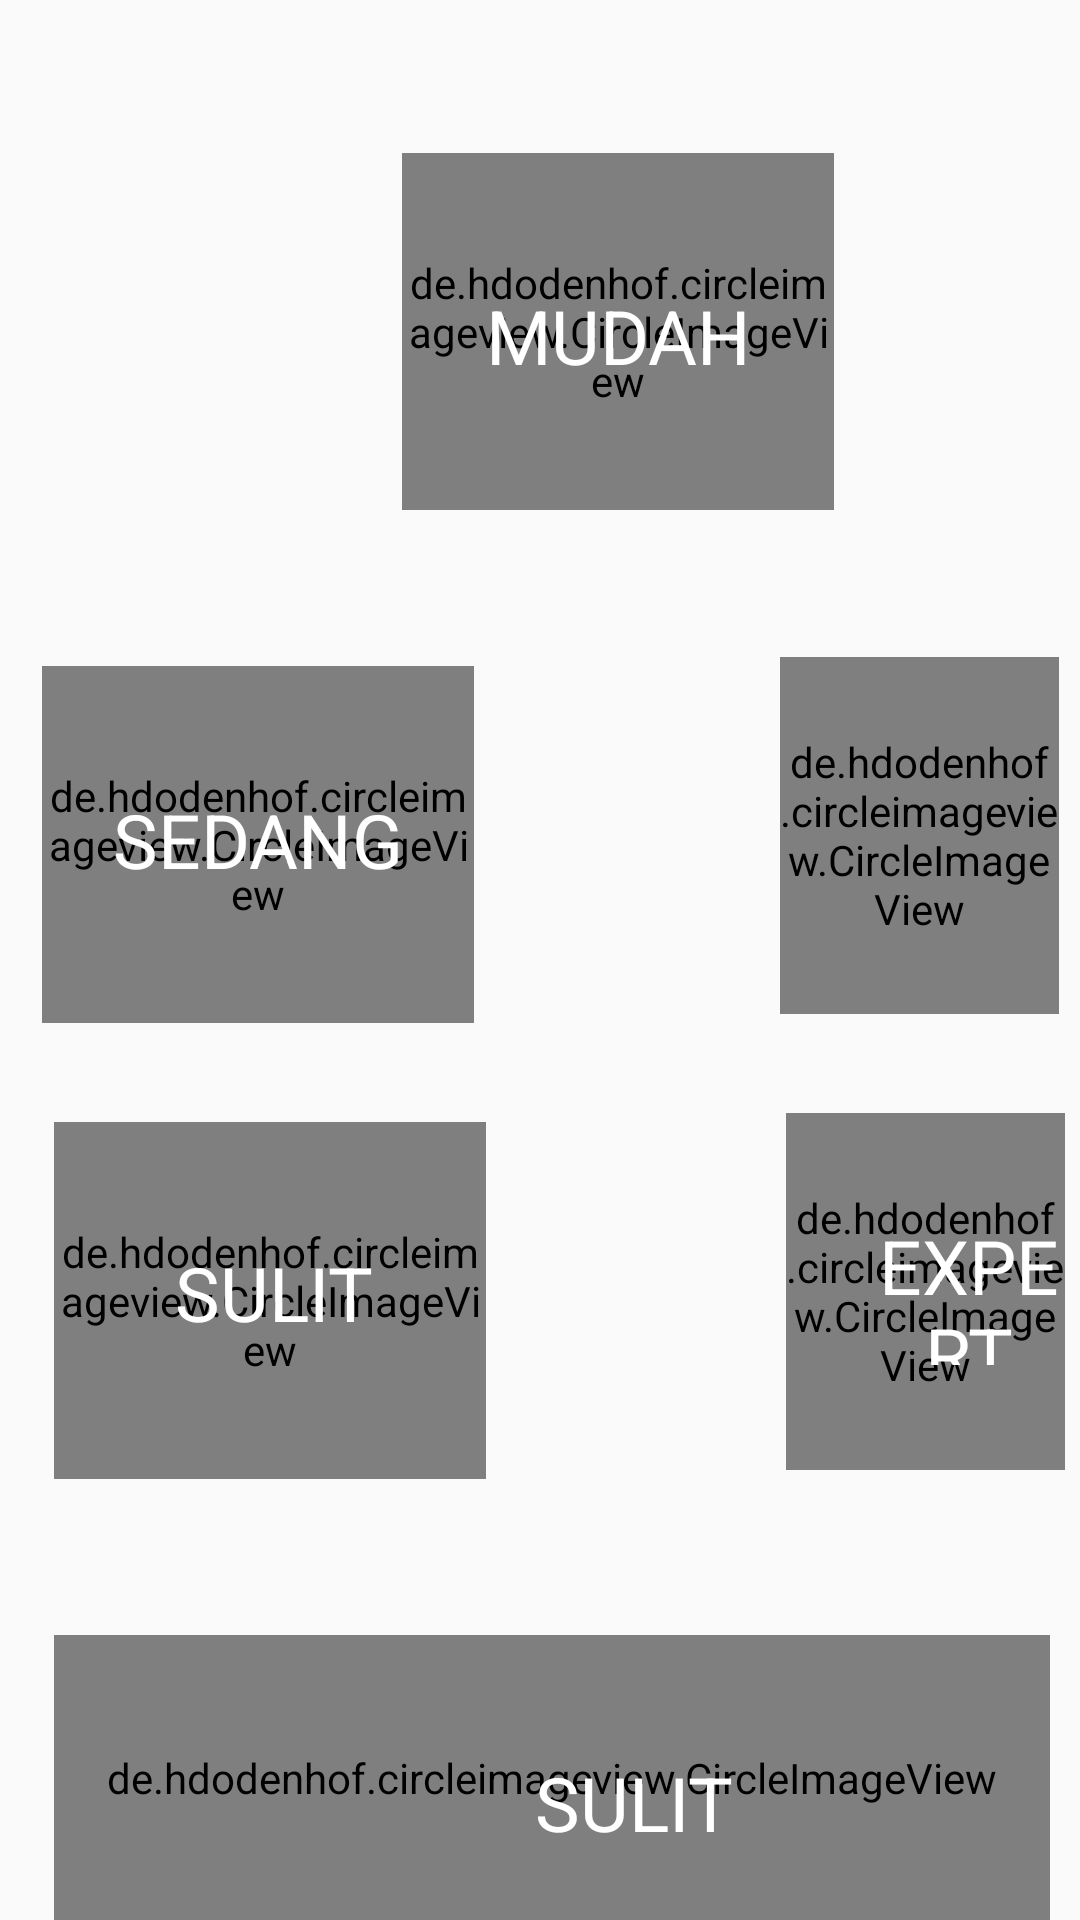

Write the Android layout XML for this screen, with the resource values it uses.
<!-- AndroidManifest.xml: application theme AppTheme -->
<!-- res/layout/activity_hal1.xml -->
<?xml version="1.0" encoding="utf-8"?>
<RelativeLayout xmlns:android="http://schemas.android.com/apk/res/android"
    xmlns:app="http://schemas.android.com/apk/res-auto"
    xmlns:tools="http://schemas.android.com/tools"
    android:layout_width="match_parent"
    android:layout_height="match_parent"
    tools:context=".halaman.halaman1">


    <de.hdodenhof.circleimageview.CircleImageView
        android:id="@+id/circleImageView4"
        android:layout_width="144dp"
        android:layout_height="119dp"
        android:layout_alignParentStart="true"
        android:layout_alignParentTop="true"
        android:layout_centerHorizontal="true"
        android:layout_marginStart="18dp"
        android:layout_marginTop="374dp"
        android:src="#0FFF00" />

    <de.hdodenhof.circleimageview.CircleImageView
        android:id="@+id/circleImageView2"
        android:layout_width="383dp"
        android:layout_height="112dp"
        android:layout_alignParentStart="true"
        android:layout_alignParentTop="true"
        android:layout_alignParentEnd="true"
        android:layout_centerHorizontal="true"
        android:layout_marginStart="18dp"
        android:layout_marginTop="545dp"
        android:layout_marginEnd="10dp"
        android:src="#0fff00" />

    <de.hdodenhof.circleimageview.CircleImageView
            android:layout_width="144dp"
            android:layout_height="119dp"
            android:layout_alignParentStart="true"
            android:layout_alignParentTop="true"
            android:layout_marginStart="134dp"
            android:layout_marginTop="51dp"
            android:src="#0FFF00"  />

    <de.hdodenhof.circleimageview.CircleImageView
        android:id="@+id/circleImageView5"
        android:layout_width="144dp"
        android:layout_height="119dp"
        android:layout_alignParentStart="true"
        android:layout_alignParentTop="true"
        android:layout_alignParentEnd="true"
        android:layout_marginStart="262dp"
        android:layout_marginTop="371dp"
        android:layout_marginEnd="5dp"
        android:src="#0FFF00" />

    <de.hdodenhof.circleimageview.CircleImageView
            android:id="@+id/circleImageView3"
            android:layout_width="144dp"
            android:layout_height="119dp"
            android:layout_alignParentStart="true"
            android:layout_alignParentTop="true"
            android:layout_alignParentEnd="true"
            android:layout_marginStart="260dp"
            android:layout_marginTop="219dp"
            android:layout_marginEnd="7dp"
            android:src="#0FFF00"  />

        <de.hdodenhof.circleimageview.CircleImageView
            android:id="@+id/circleImageView"
            android:layout_width="144dp"
            android:layout_height="119dp"
            android:layout_alignParentStart="true"
            android:layout_alignParentTop="true"
            android:layout_marginStart="14dp"
            android:layout_marginTop="222dp"
            android:src="#0FFF00"  />

        <TextView
            android:layout_width="100dp"
            android:layout_height="50dp"
            android:layout_alignParentStart="true"
            android:layout_alignParentTop="true"
            android:layout_marginStart="36dp"
            android:layout_marginTop="255dp"
            android:gravity="center"
            android:text="SEDANG"
            android:textColor="@color/colorputih"
            android:textSize="25dp" />

        <TextView
            android:id="@+id/textView3"
            android:layout_width="110dp"
            android:layout_height="50dp"
            android:layout_alignParentStart="true"
            android:layout_alignParentTop="true"
            android:layout_centerHorizontal="true"
            android:layout_marginStart="151dp"
            android:layout_marginTop="87dp"
            android:gravity="center"
            android:text="MUDAH"
            android:textColor="@color/colorputih"
            android:textSize="25dp" />

        <TextView
            android:id="@+id/textView4"
            android:layout_width="100dp"
            android:layout_height="50dp"
            android:layout_alignParentStart="true"
            android:layout_alignParentTop="true"
            android:layout_alignParentEnd="true"
            android:layout_alignParentBottom="true"
            android:layout_marginStart="284dp"
            android:layout_marginTop="253dp"
            android:layout_marginEnd="27dp"
            android:layout_marginBottom="428dp"
            android:gravity="center"
            android:text="SEDANG"
            android:textColor="@color/colorputih"
            android:textSize="25dp" />

    <TextView
        android:id="@+id/textView5"
        android:layout_width="100dp"
        android:layout_height="50dp"
        android:layout_alignParentStart="true"
        android:layout_alignParentTop="true"
        android:layout_centerHorizontal="true"
        android:layout_marginStart="41dp"
        android:layout_marginTop="406dp"
        android:gravity="center"
        android:text="SULIT"
        android:textColor="@color/colorputih"
        android:textSize="25dp" />

    <TextView
        android:id="@+id/textView6"
        android:layout_width="100dp"
        android:layout_height="50dp"
        android:layout_alignParentStart="true"
        android:layout_alignParentTop="true"
        android:layout_centerHorizontal="true"
        android:layout_marginStart="286dp"
        android:layout_marginTop="405dp"
        android:gravity="center"
        android:text="EXPERT"
        android:textColor="@color/colorputih"
        android:textSize="25dp" />

    <TextView
        android:id="@+id/textView"
        android:layout_width="100dp"
        android:layout_height="50dp"
        android:layout_alignParentStart="true"
        android:layout_alignParentTop="true"
        android:layout_centerHorizontal="true"
        android:layout_marginStart="161dp"
        android:layout_marginTop="576dp"
        android:gravity="center"
        android:text="SULIT"
        android:textColor="@color/colorputih"
        android:textSize="25dp" />

    <Button
            android:id="@+id/locked1"
            style="@style/Widget.AppCompat.Button.Borderless"
            android:layout_width="148dp"
            android:layout_height="132dp"
            android:layout_alignParentStart="true"
            android:layout_alignParentTop="true"
            android:layout_alignParentEnd="true"
            android:layout_alignParentBottom="true"
            android:layout_marginStart="257dp"
            android:layout_marginTop="213dp"
            android:layout_marginEnd="5dp"
            android:layout_marginBottom="385dp"
            android:theme="@style/buttonstyle1" />

    <Button
        android:id="@+id/locked2"
        style="@style/Widget.AppCompat.Button.Borderless"
        android:layout_width="148dp"
        android:layout_height="132dp"
        android:layout_alignParentStart="true"
        android:layout_alignParentTop="true"
        android:layout_alignParentEnd="true"
        android:layout_marginStart="13dp"
        android:layout_marginTop="215dp"
        android:layout_marginEnd="249dp"
        android:theme="@style/buttonstyle1" />

    <Button
        android:id="@+id/locked3"
        style="@style/Widget.AppCompat.Button.Borderless"
        android:layout_width="148dp"
        android:layout_height="132dp"
        android:layout_alignParentStart="true"
        android:layout_alignParentTop="true"
        android:layout_alignParentEnd="true"
        android:layout_centerHorizontal="true"
        android:layout_marginStart="16dp"
        android:layout_marginTop="365dp"
        android:layout_marginEnd="246dp"
        android:theme="@style/buttonstyle1" />

    <Button
        android:id="@+id/locked5"
        style="@style/Widget.AppCompat.Button.Borderless"
        android:layout_width="148dp"
        android:layout_height="132dp"
        android:layout_alignParentStart="true"
        android:layout_alignParentTop="true"
        android:layout_alignParentEnd="true"
        android:layout_centerHorizontal="true"
        android:layout_marginStart="133dp"
        android:layout_marginTop="536dp"
        android:layout_marginEnd="129dp"
        android:theme="@style/buttonstyle1" />

    <Button
            android:id="@+id/button1"
            style="@style/Widget.AppCompat.Button.Borderless"
            android:layout_width="148dp"
            android:layout_height="132dp"
            android:layout_alignParentStart="true"
            android:layout_alignParentTop="true"
            android:layout_alignParentEnd="true"
            android:layout_centerHorizontal="true"
            android:layout_marginStart="130dp"
            android:layout_marginTop="44dp"
            android:layout_marginEnd="132dp"
            android:theme="@style/buttonstyle1" />

    <Button
        android:id="@+id/locked4"
        style="@style/Widget.AppCompat.Button.Borderless"
        android:layout_width="148dp"
        android:layout_height="132dp"
        android:layout_alignParentStart="true"
        android:layout_alignParentTop="true"
        android:layout_alignParentEnd="true"
        android:layout_centerHorizontal="true"
        android:layout_marginStart="257dp"
        android:layout_marginTop="365dp"
        android:layout_marginEnd="6dp"
        android:theme="@style/buttonstyle1" />


</RelativeLayout>
<!-- resources referenced by this layout -->
<resources>
  <color name="colorputih">#ffff</color>
  <style name="buttonstyle1" parent="Theme.AppCompat.Light">
          <item name="colorControlHighlight">@color/colorputih</item>
          <item name="colorButtonNormal">@color/colorPrimary</item>
      </style>
  <style name="AppTheme" parent="Theme.AppCompat.Light.DarkActionBar">
          
          <item name="colorPrimary">#00B8D4</item>
          <item name="colorPrimaryDark">#00B8D4</item>
          <item name="colorAccent">@color/colorAccent</item>
  
      </style>
  <color name="colorPrimary">#008577</color>
  <color name="colorAccent">#D81B60</color>
</resources>
